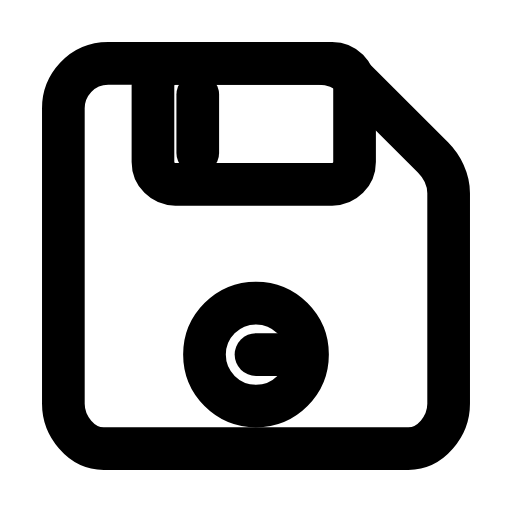
t = 0.00 s
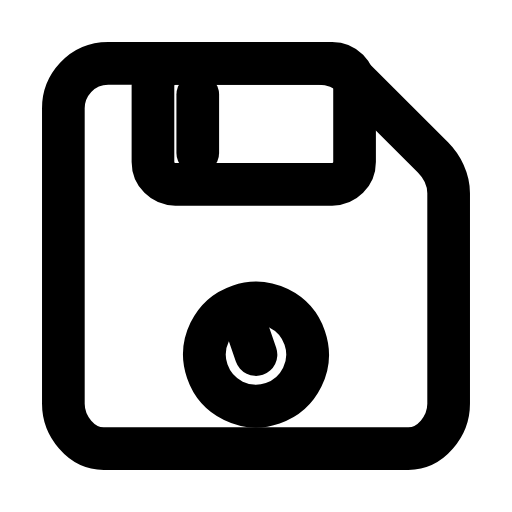
t = 0.40 s
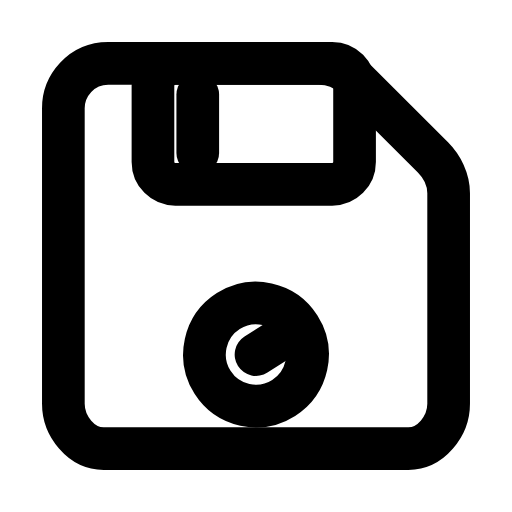
t = 0.80 s
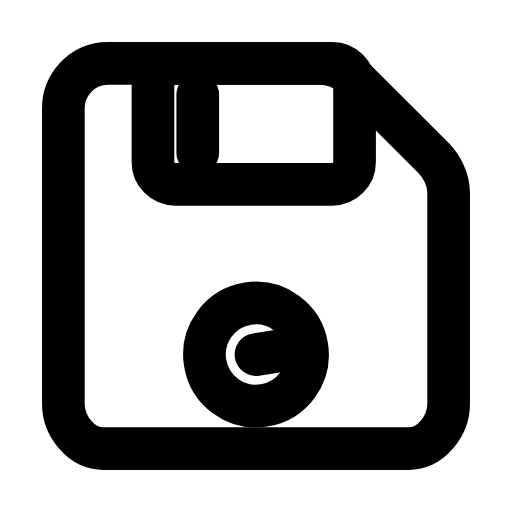
t = 1.20 s
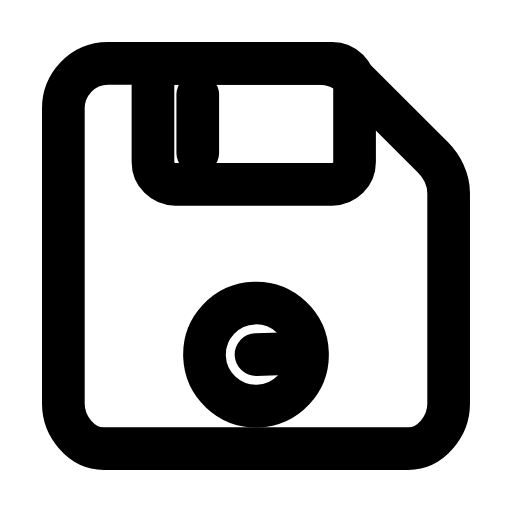
t = 1.60 s
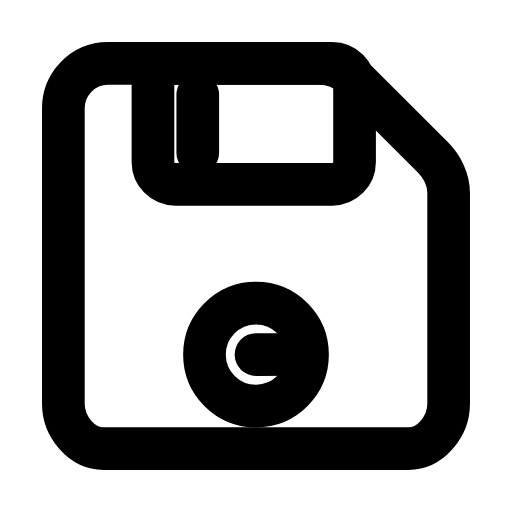
t = 2.00 s

The animated SVG that drew these frames (rendered in a browser with its animation timeline set to each time). Animation: 1 SMIL element (animateTransform=1); one cycle of 2.40 s, repeats indefinitely.

<svg xmlns="http://www.w3.org/2000/svg" width="24" height="24" viewBox="0 0 24 24" fill="none"><g transform="translate(-0.6 -0.6) scale(1.05)"><path stroke="currentColor" stroke-width="1.905" stroke-linecap="round" stroke-linejoin="round" fill="none" d="M5.4 3.4L14.8 3.4C15.4 3.4 16 3.6 16.4 4.1L19.9 7.6C20.3 8 20.6 8.6 20.6 9.2L20.6 18.6C20.6 19.6 19.8 20.6 18.8 20.6L5.2 20.6C4.2 20.6 3.4 19.6 3.4 18.6L3.4 5.4C3.4 4.4 4.2 3.4 5.4 3.4Z"></path><rect stroke="currentColor" stroke-width="1.905" stroke-linecap="round" stroke-linejoin="round" fill="none" x="7.4" y="3.4" width="9" height="5.4" rx="1"></rect><line stroke="currentColor" stroke-width="1.905" stroke-linecap="round" stroke-linejoin="round" fill="none" x1="9.4" y1="4.8" x2="9.4" y2="7.4"></line><g><animateTransform attributeName="transform" type="rotate" values="0 12 16.4;360 12 16.4;0 12 16.4" keyTimes="0;0.97;1" dur="2.4s" repeatCount="indefinite" calcMode="spline" keySplines="0.16 1 0.3 1;0.16 1 0.3 1"/><circle stroke="currentColor" stroke-width="1.905" stroke-linecap="round" stroke-linejoin="round" fill="none" cx="12" cy="16.4" r="2.3"></circle><line stroke="currentColor" stroke-width="1.905" stroke-linecap="round" stroke-linejoin="round" fill="none" x1="12" y1="16.4" x2="13.9" y2="16.4"></line></g></g></svg>
